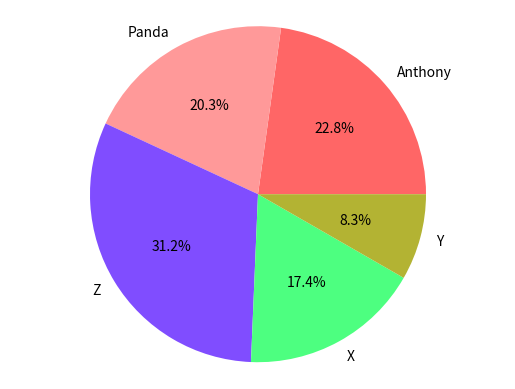

Reproduce this figure in Python.
import matplotlib.pyplot as plt
import pandas as pd

# data = [{
#         'name': 'Anthony',
#         'jan_ir': 144,
#         'feb_ir': 172,
#         'march_ir': 154,
#     },
#     {
#         'name': 'Panda',
#         'jan_ir': 132,
#         'feb_ir': 182,
#         'march_ir': 104,
#     }]

# Creates same data as above, but will be created simpler/faster with panda in the below format

raw_data = { 'names': ['Anthony', 'Panda', 'Z', 'X', 'Y'],
             'jan_ir': [144, 132, 243, 123, 52],
             'feb_ir': [172, 182, 211, 143, 111],
             'march_ir': [154, 104, 190, 92, 8]}

df = pd.DataFrame(raw_data, columns=['names', 'jan_ir', 'feb_ir', 'march_ir'])

# Adds up totals using panada much faster instead of having to create a for loop to get the answers. 
# Creates a new a column with the correct response
df['total_ir'] = df['jan_ir'] + df['feb_ir'] + df['march_ir']

color = [(1, .4, .4), (1, .6, .6), (.5, .3, 1), (.3, 1, .5), (.7, .7, .2)]

plt.pie(df['total_ir'], 
        labels=df['names'], 
        colors=color, 
        autopct='%1.1f%%')

plt.axis('equal')


plt.show()